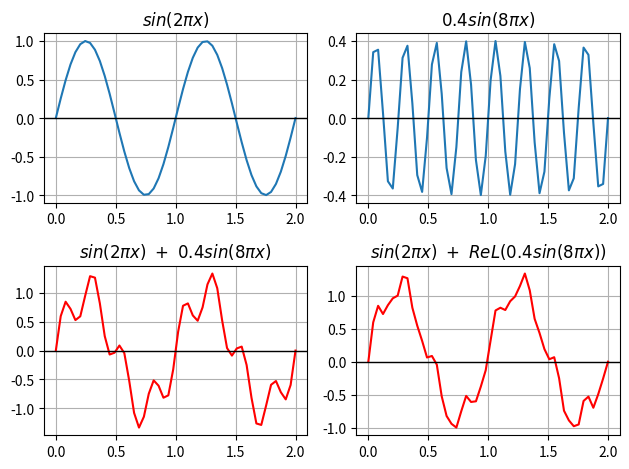

Recreate this plot in Python.
#!/usr/bin/env python3
# -*- coding: utf-8 -*-
"""
Created on Tue Mar 29 13:53:59 2022

[redacted]
"""

import matplotlib.pyplot as plt
import numpy as np


#Problem 1
def rectified_linear(x):
    return np.array([max(0,i) for i in x])


x = np.linspace(0, 2, 50)

fig, axs = plt.subplots(2, 2)
axs[0, 0].plot(x,np.sin(2*np.pi*x))
axs[0, 0].set_title(r'$sin(2\pi x)$')
axs[0, 0].axhline(linewidth=1, color="k") # black = k
axs[0, 0].grid()


axs[0, 1].plot(x, 0.4*np.sin(8*np.pi*x), 'tab:blue')
axs[0, 1].set_title(r'$0.4 sin(8\pi x)$')
axs[0, 1].axhline(linewidth=1, color="k") # black = k
axs[0, 1].grid()

axs[1, 0].plot(x, np.sin(2*np.pi*x) + 0.4*np.sin(8*np.pi*x), 'r')
axs[1, 0].set_title(r'$ sin(2\pi x)\ +\ 0.4 sin(8\pi x)$')
axs[1, 0].axhline(linewidth=1, color="k") # black = k
axs[1, 0].grid()

axs[1, 1].plot(x, np.sin(2*np.pi*x) + rectified_linear(0.4*np.sin(8*np.pi*x)), 'r')
axs[1, 1].set_title(r'$ sin(2\pi x)\ +\ ReL(0.4 sin(8\pi x))$')
axs[1, 1].axhline(linewidth=1, color="k") # black = k
axs[1, 1].grid()

fig.tight_layout()
plt.savefig('subplot problem 1')



